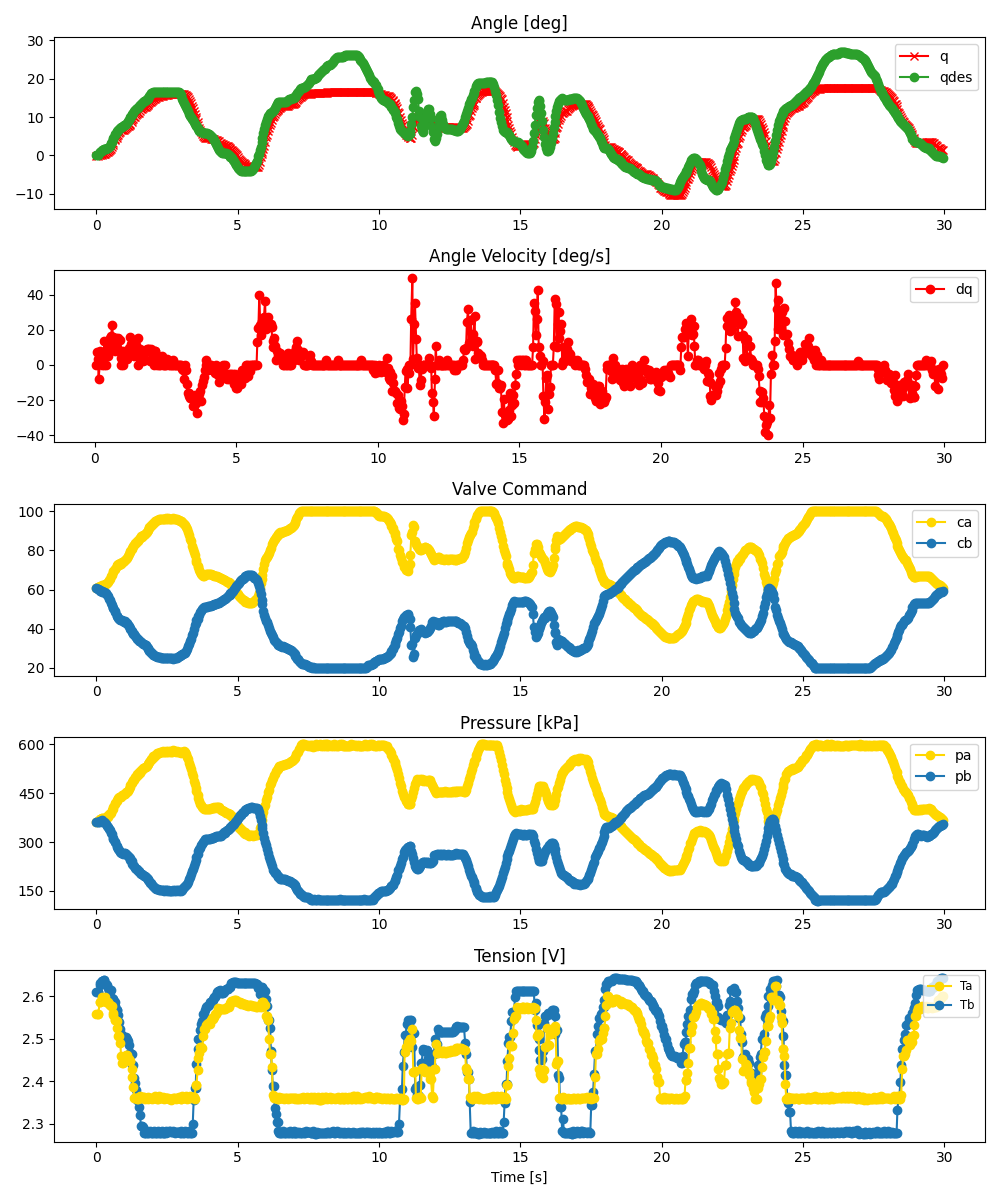

The file beside this chart, header and first rows:
ms, valve_a_pct, valve_b_pct, q_des, pid_u, adc0_raw, adc0_volt, adc0_kpa, adc1_raw, adc1_volt, adc1_kpa, tension_0x2B, tension_0x2A, enc_deg
0, 60.83, 60.66, 0.0, , 2787, 3.403, 361.6, 2793, 3.41, 362.7, 2.61, 2.558, -0.08789
56, 61.32, 60.24, 0.1243, , 2801, 3.42, 364.2, 2789, 3.405, 362, 2.611, 2.558, -0.08789
68, 61.38, 60.18, 0.1997, , 2802, 3.421, 364.4, 2785, 3.4, 361.3, 2.611, 2.558, 0.0
123, 61.51, 59.51, 0.7754, , 2830, 3.455, 369.5, 2800, 3.419, 364, 2.625, 2.586, 0.1758
134, 61.84, 59.1, 0.8845, , 2833, 3.459, 370, 2793, 3.41, 362.7, 2.632, 2.586, 0.08789
191, 62.15, 58.96, 1.251, , 2852, 3.482, 373.5, 2795, 3.413, 363.1, 2.634, 2.588, 0.1758
202, 61.75, 59.24, 1.326, , 2862, 3.495, 375.3, 2818, 3.441, 367.3, 2.634, 2.597, 0.2637
257, 62.03, 58.88, 1.559, , 2842, 3.47, 371.7, 2785, 3.4, 361.3, 2.637, 2.596, 0.4395
268, 62.15, 58.63, 1.588, , 2862, 3.495, 375.3, 2791, 3.408, 362.4, 2.639, 2.596, 0.4395
322, 62.63, 58.23, 1.67, , 2861, 3.493, 375.1, 2769, 3.381, 358.4, 2.629, 2.598, 0.4395
335, 62.76, 58.05, 1.676, , 2854, 3.485, 373.8, 2748, 3.355, 354.5, 2.629, 2.587, 0.6152
388, 63.36, 56.99, 1.872, , 2882, 3.519, 378.9, 2722, 3.324, 349.8, 2.627, 2.585, 0.8789
404, 63.88, 56.79, 1.965, , 2878, 3.514, 378.2, 2707, 3.305, 347.1, 2.619, 2.585, 0.8789
455, 65.03, 55.03, 2.315, , 2920, 3.565, 385.9, 2671, 3.261, 340.5, 2.611, 2.581, 1.143
472, 65.4, 54.67, 2.455, , 2925, 3.571, 386.8, 2659, 3.247, 338.3, 2.611, 2.58, 1.318
519, 66.96, 53.14, 3.118, , 2946, 3.597, 390.6, 2605, 3.181, 328.5, 2.614, 2.576, 1.758
542, 67.53, 52.1, 3.481, , 2988, 3.648, 398.3, 2588, 3.16, 325.4, 2.596, 2.576, 2.109
585, 68.9, 50.75, 4.157, , 3010, 3.675, 402.3, 2516, 3.072, 312.3, 2.593, 2.559, 2.812
608, 69.37, 50.46, 4.537, , 3037, 3.708, 407.2, 2500, 3.053, 309.3, 2.593, 2.557, 3.34
653, 70.49, 49.21, 5.337, , 3093, 3.777, 417.4, 2457, 3.0, 301.5, 2.586, 2.544, 4.043
675, 70.66, 48.3, 5.631, , 3113, 3.801, 421, 2444, 2.984, 299.1, 2.578, 2.544, 4.307
718, 72.22, 46.69, 6.084, , 3155, 3.852, 428.7, 2383, 2.91, 288, 2.567, 2.542, 4.658
741, 72.3, 46.7, 6.321, , 3147, 3.842, 427.2, 2370, 2.894, 285.6, 2.567, 2.525, 5.01
785, 73.29, 45.25, 6.738, , 3194, 3.9, 435.8, 2326, 2.84, 277.6, 2.557, 2.507, 5.449
808, 72.73, 44.91, 6.923, , 3200, 3.907, 436.9, 2313, 2.824, 275.3, 2.54, 2.507, 5.801
851, 73.44, 44.31, 7.217, , 3216, 3.927, 439.8, 2272, 2.774, 267.8, 2.522, 2.49, 6.152
876, 73.25, 44.55, 7.345, , 3213, 3.923, 439.3, 2266, 2.767, 266.7, 2.509, 2.459, 6.504
918, 73.99, 44.25, 7.519, , 3234, 3.949, 443.1, 2259, 2.758, 265.4, 2.509, 2.443, 6.68
942, 74.03, 43.95, 7.605, , 3235, 3.95, 443.3, 2254, 2.752, 264.5, 2.497, 2.443, 6.68
985, 74.65, 43.59, 7.834, , 3252, 3.971, 446.4, 2258, 2.757, 265.2, 2.498, 2.453, 6.68
1008, 74.9, 43.68, 7.952, , 3255, 3.974, 446.9, 2256, 2.755, 264.9, 2.498, 2.459, 6.855
1050, 75.48, 43.03, 8.22, , 3284, 4.01, 452.2, 2253, 2.751, 264.3, 2.505, 2.462, 7.119
1077, 76.13, 42.75, 8.463, , 3284, 4.01, 452.2, 2233, 2.726, 260.7, 2.5, 2.462, 7.295
1117, 77.11, 41.98, 8.839, , 3309, 4.04, 456.8, 2205, 2.692, 255.6, 2.495, 2.452, 7.559
1143, 78.17, 41.31, 9.098, , 3345, 4.084, 463.3, 2200, 2.686, 254.7, 2.486, 2.452, 7.646
1183, 79.21, 40.3, 9.623, , 3384, 4.132, 470.4, 2173, 2.653, 249.7, 2.465, 2.448, 7.91
1210, 79.96, 39.64, 9.974, , 3404, 4.156, 474.1, 2149, 2.624, 245.4, 2.465, 2.448, 8.174
1249, 80.67, 38.66, 10.46, , 3457, 4.221, 483.7, 2123, 2.592, 240.6, 2.463, 2.429, 8.789
1278, 81.41, 38.24, 10.76, , 3451, 4.214, 482.6, 2083, 2.543, 233.3, 2.439, 2.409, 9.141
1314, 82.18, 37.46, 11.13, , 3489, 4.26, 489.6, 2058, 2.513, 228.8, 2.439, 2.386, 9.58
1346, 82.63, 37.02, 11.44, , 3502, 4.276, 491.9, 2039, 2.49, 225.3, 2.408, 2.362, 9.932
1380, 83.68, 36, 11.71, , 3540, 4.322, 498.9, 2015, 2.46, 221, 2.396, 2.362, 10.11
1411, 83.72, 35.83, 11.95, , 3542, 4.325, 499.2, 2001, 2.443, 218.4, 2.38, 2.36, 10.46
1449, 84.62, 34.94, 12.22, , 3590, 4.383, 508, 1990, 2.43, 216.4, 2.357, 2.359, 10.9
1477, 84.86, 34.65, 12.42, , 3583, 4.375, 506.7, 1965, 2.399, 211.8, 2.357, 2.359, 11.16
1515, 85.75, 33.71, 12.78, , 3627, 4.429, 514.7, 1957, 2.389, 210.4, 2.34, 2.364, 11.16
1544, 86.26, 33.74, 13.06, , 3621, 4.421, 513.6, 1925, 2.35, 204.6, 2.321, 2.366, 11.6
1582, 87.13, 33, 13.44, , 3659, 4.468, 520.5, 1906, 2.327, 201.1, 2.294, 2.36, 11.95
1610, 87.12, 32.89, 13.61, , 3661, 4.47, 520.9, 1904, 2.325, 200.7, 2.294, 2.36, 12.13
1648, 87.87, 32.18, 13.88, , 3693, 4.509, 526.7, 1891, 2.309, 198.4, 2.293, 2.363, 12.3
1678, 88.05, 32.14, 14.03, , 3691, 4.507, 526.4, 1879, 2.294, 196.2, 2.278, 2.364, 12.48
1714, 88.49, 31.6, 14.22, , 3713, 4.534, 530.4, 1875, 2.289, 195.4, 2.28, 2.359, 12.57
1746, 88.75, 31.38, 14.4, , 3713, 4.534, 530.4, 1865, 2.277, 193.6, 2.28, 2.36, 12.66
1779, 89.55, 30.67, 14.57, , 3726, 4.549, 532.8, 1837, 2.243, 188.5, 2.283, 2.36, 12.74
1814, 90.49, 29.86, 14.79, , 3767, 4.6, 540.2, 1827, 2.231, 186.7, 2.278, 2.363, 13.01
1844, 90.63, 29.77, 15.06, , 3759, 4.59, 538.8, 1811, 2.211, 183.8, 2.278, 2.359, 13.27
1882, 91.75, 28.73, 15.46, , 3806, 4.647, 547.3, 1788, 2.183, 179.6, 2.28, 2.36, 13.62
1911, 92.07, 28.46, 15.76, , 3807, 4.648, 547.5, 1763, 2.153, 175, 2.283, 2.36, 13.89
1949, 92.96, 27.52, 16.12, , 3854, 4.706, 556.1, 1751, 2.138, 172.8, 2.279, 2.361, 13.97
1978, 93.21, 27.51, 16.32, , 3846, 4.696, 554.6, 1724, 2.105, 167.9, 2.279, 2.359, 14.24
... 839 more rows
